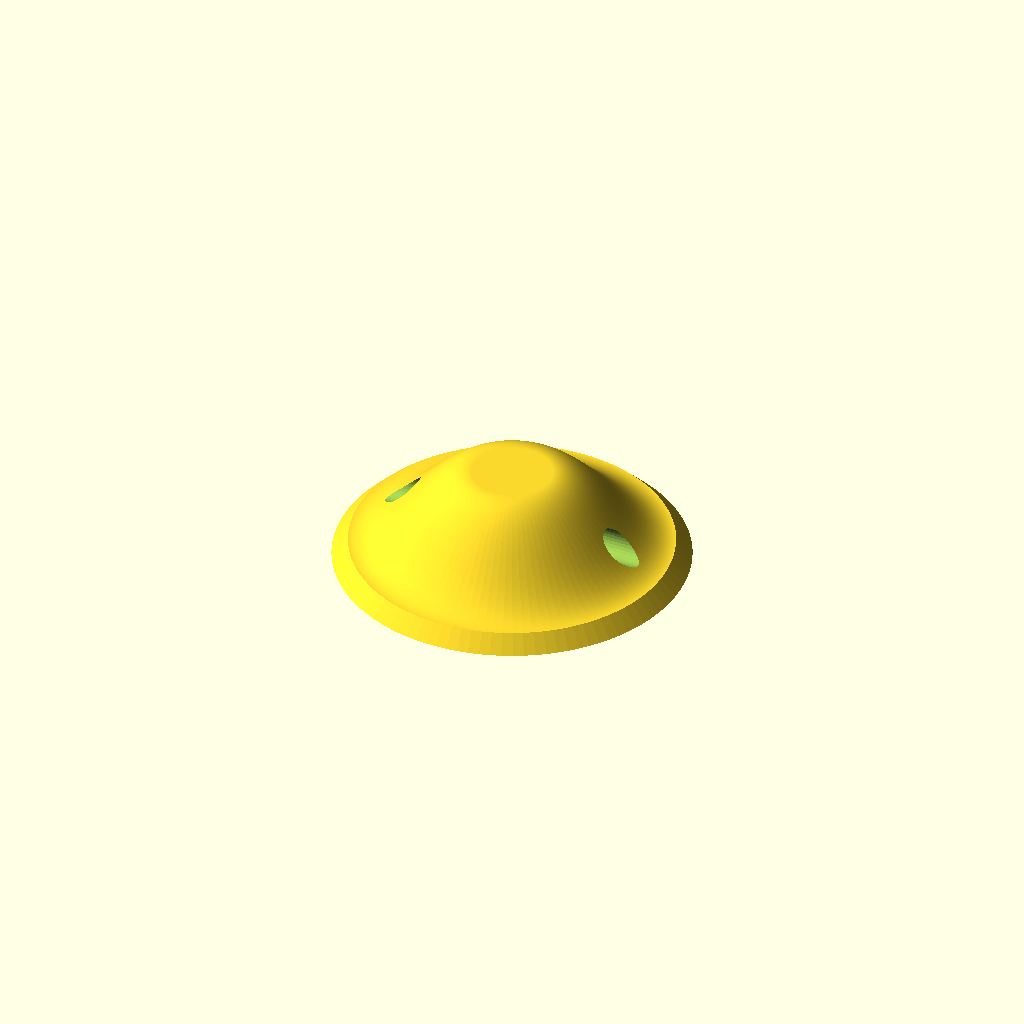
Cell 1: rendered with the file's own defaults.
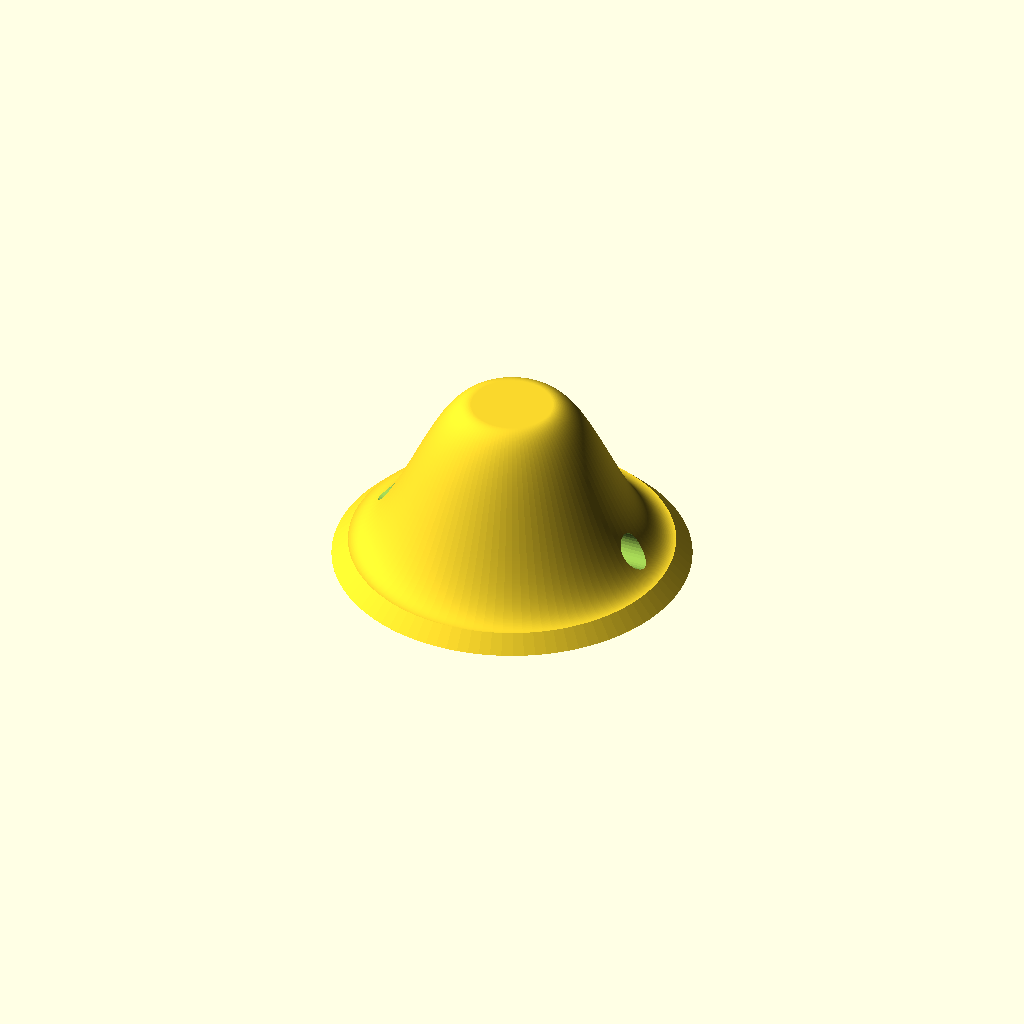
Cell 2: the same model with height = 20.
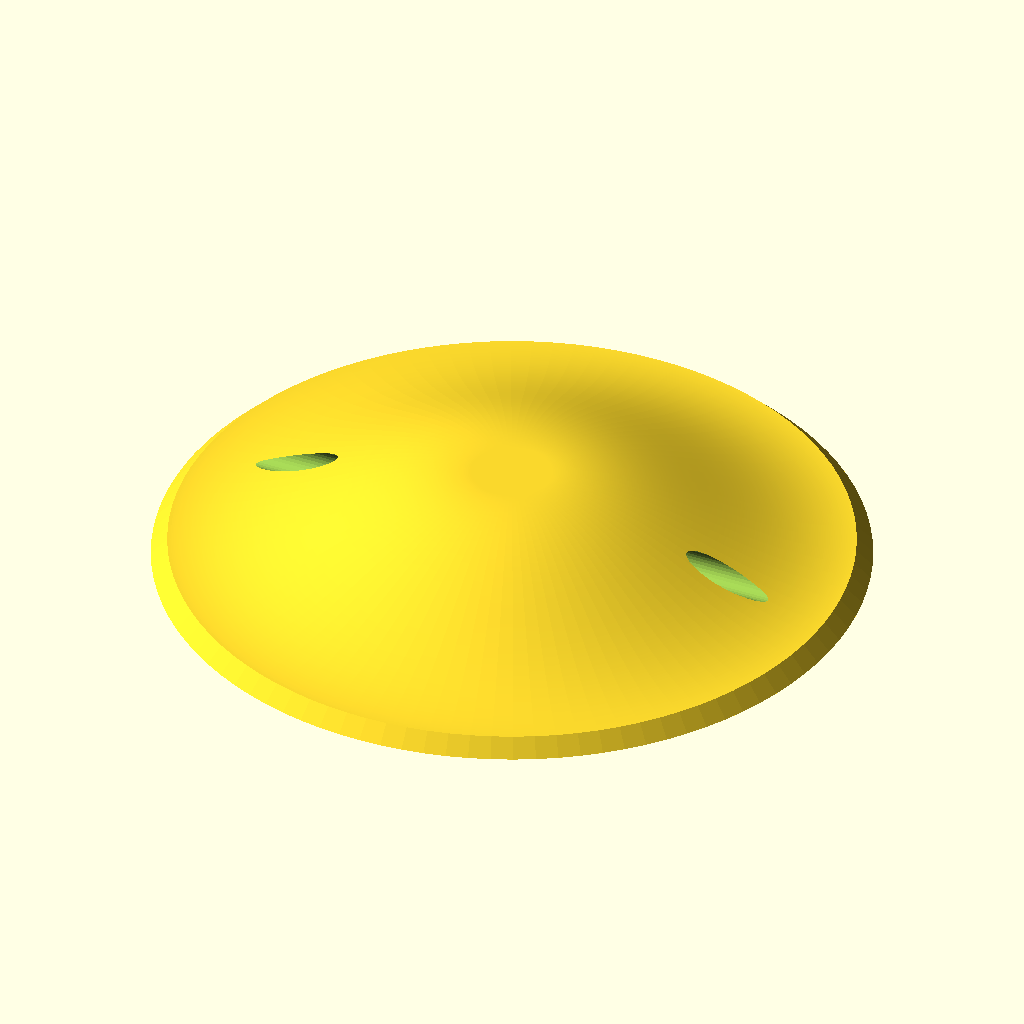
Cell 3: diameterOuter = 88 (everything else at default).
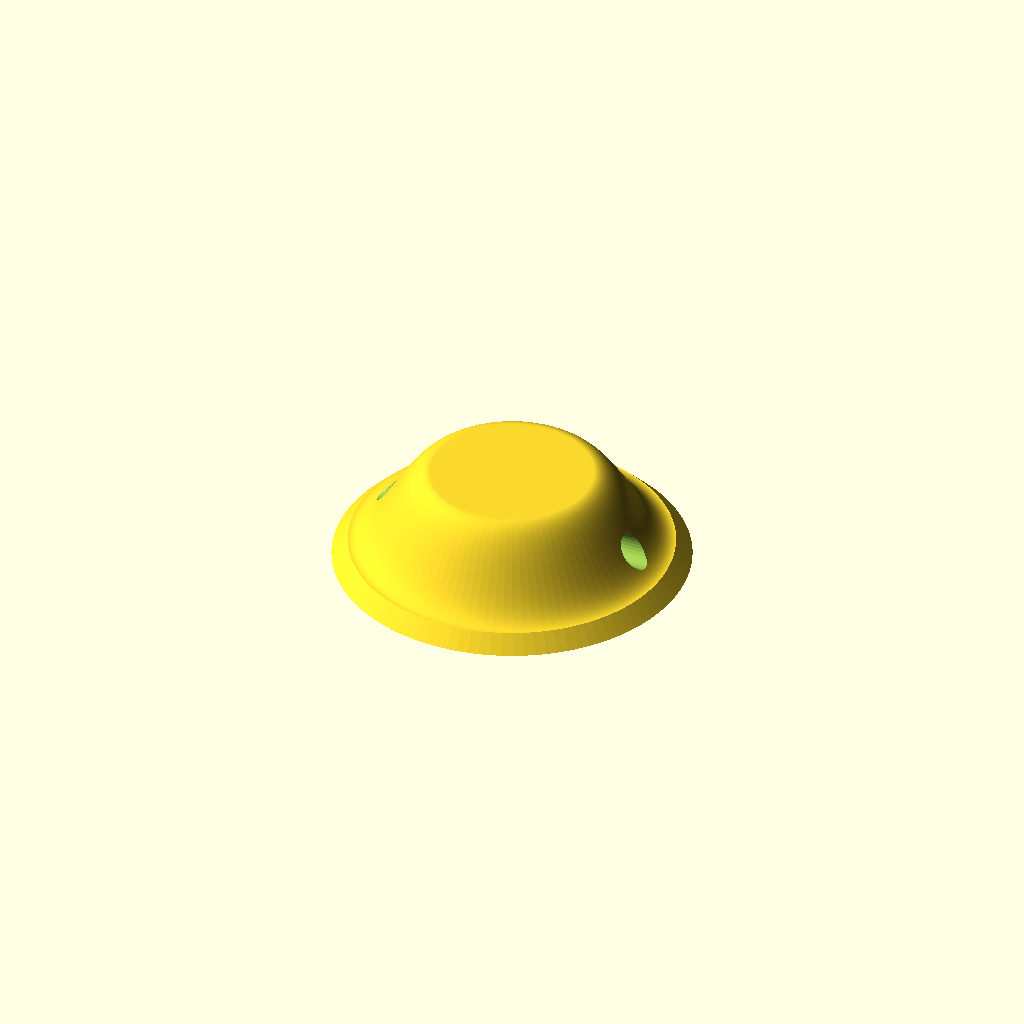
Cell 4: the same model with xOffset = 20.
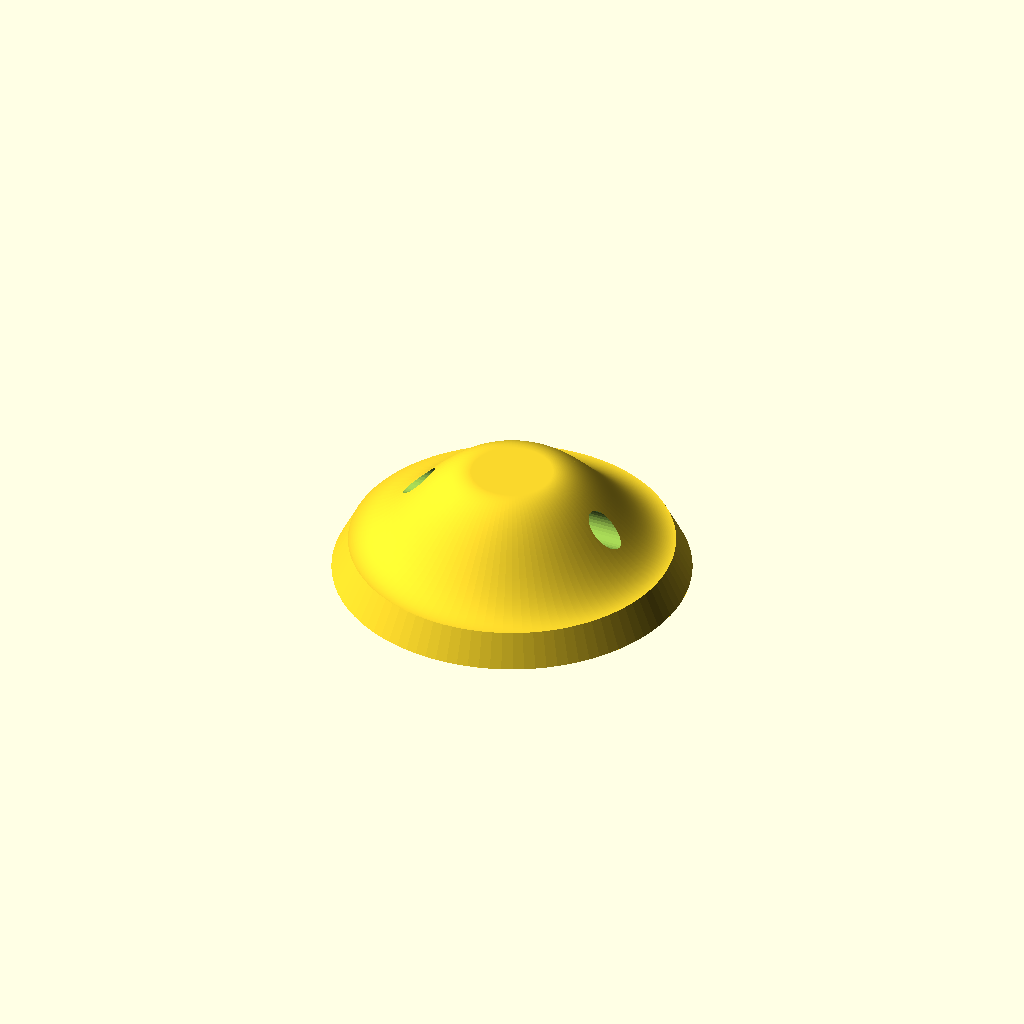
Cell 5 — weight set to 4, the other parameters unchanged.
One fixed orthographic camera (rotation 55°, 0°, 25°; colour scheme Cornfield) for every cell.
OpenSCAD source file cup_light/cup_light_top.scad:
height = 10;
realHeight = height/2;

diameterOuter = 44;
diameterInner = diameterOuter-4;

xOffset = 10;

xRes = 180/(diameterInner-xOffset)*2;

weight = 2;


holeD=4;

cubeVar=10;

difference(){
    union(){
        points = [ for (x = [0 : 1 : 180]) [ (xOffset/2)+x/xRes, realHeight+realHeight*cos(x) ] ];
        rotate_extrude($fn=100) polygon(concat(points, [[0, 0],[0, height]]));

        translate([0,0,-weight ]) cylinder(h=weight ,d1=diameterOuter,d2=diameterInner,$fn=100);
    }

//translate([16,-1.5,-cubeVar ]) cube([cubeVar,3,cubeVar]);

    translate([-diameterOuter/2,0,weight+1 ]) rotate([0,90,0]) cylinder(h=diameterOuter ,d=holeD,$fn=32);

}
Parameter table extracted from the source (name, type, default, range or options):
height: number, default 10
diameterOuter: number, default 44
xOffset: number, default 10
weight: number, default 2
holeD: number, default 4
cubeVar: number, default 10
